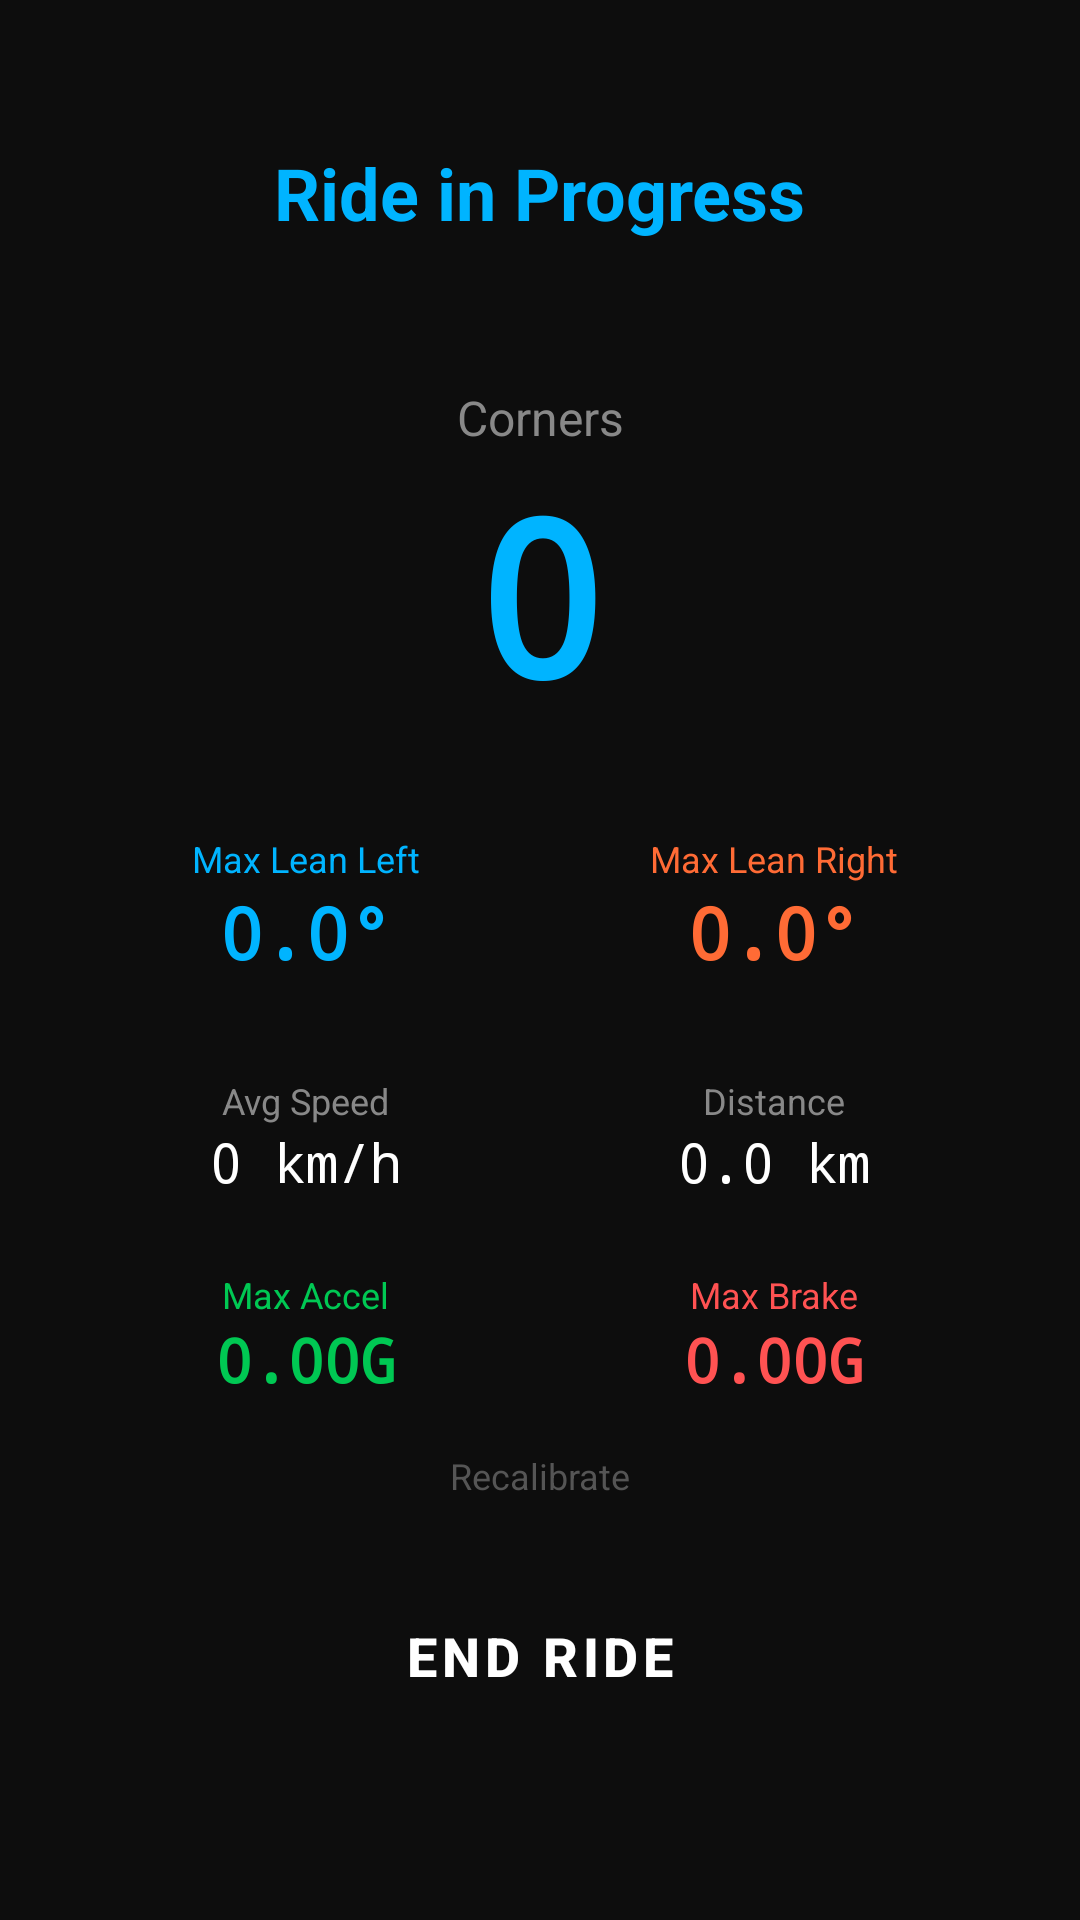

Layout XML and referenced resources for this Android screen:
<!-- AndroidManifest.xml: application theme Theme.TwistCounter -->
<!-- res/layout/fragment_ride_in_progress.xml -->
<?xml version="1.0" encoding="utf-8"?>
<androidx.constraintlayout.widget.ConstraintLayout
    xmlns:android="http://schemas.android.com/apk/res/android"
    xmlns:app="http://schemas.android.com/apk/res-auto"
    android:layout_width="match_parent"
    android:layout_height="match_parent"
    android:background="@color/background"
    android:padding="24dp">

    
    <TextView
        android:id="@+id/rideInProgressTitle"
        android:layout_width="wrap_content"
        android:layout_height="wrap_content"
        android:text="@string/ride_in_progress"
        android:textColor="@color/primary"
        android:textSize="24sp"
        android:textStyle="bold"
        app:layout_constraintTop_toTopOf="parent"
        app:layout_constraintStart_toStartOf="parent"
        app:layout_constraintEnd_toEndOf="parent"
        android:layout_marginTop="24dp" />

    
    <TextView
        android:id="@+id/cornerCountLabel"
        android:layout_width="wrap_content"
        android:layout_height="wrap_content"
        android:text="@string/corners"
        android:textColor="@color/text_secondary"
        android:textSize="16sp"
        app:layout_constraintTop_toBottomOf="@id/rideInProgressTitle"
        app:layout_constraintStart_toStartOf="parent"
        app:layout_constraintEnd_toEndOf="parent"
        android:layout_marginTop="48dp" />

    <TextView
        android:id="@+id/cornerCountValue"
        android:layout_width="wrap_content"
        android:layout_height="wrap_content"
        android:text="0"
        android:textColor="@color/primary"
        android:textSize="72sp"
        android:textStyle="bold"
        android:fontFamily="monospace"
        app:layout_constraintTop_toBottomOf="@id/cornerCountLabel"
        app:layout_constraintStart_toStartOf="parent"
        app:layout_constraintEnd_toEndOf="parent" />

    
    <LinearLayout
        android:id="@+id/leanIndicators"
        android:layout_width="0dp"
        android:layout_height="wrap_content"
        android:orientation="horizontal"
        android:gravity="center"
        app:layout_constraintTop_toBottomOf="@id/cornerCountValue"
        app:layout_constraintStart_toStartOf="parent"
        app:layout_constraintEnd_toEndOf="parent"
        android:layout_marginTop="32dp">

        
        <LinearLayout
            android:layout_width="0dp"
            android:layout_height="wrap_content"
            android:layout_weight="1"
            android:orientation="vertical"
            android:gravity="center">
            
            <TextView
                android:layout_width="wrap_content"
                android:layout_height="wrap_content"
                android:text="@string/max_lean_left"
                android:textColor="@color/lean_left"
                android:textSize="12sp" />
            
            <TextView
                android:id="@+id/maxLeanLeft"
                android:layout_width="wrap_content"
                android:layout_height="wrap_content"
                android:text="0.0°"
                android:textColor="@color/lean_left"
                android:textSize="24sp"
                android:textStyle="bold"
                android:fontFamily="monospace" />
        </LinearLayout>

        
        <LinearLayout
            android:layout_width="0dp"
            android:layout_height="wrap_content"
            android:layout_weight="1"
            android:orientation="vertical"
            android:gravity="center">
            
            <TextView
                android:layout_width="wrap_content"
                android:layout_height="wrap_content"
                android:text="@string/max_lean_right"
                android:textColor="@color/lean_right"
                android:textSize="12sp" />
            
            <TextView
                android:id="@+id/maxLeanRight"
                android:layout_width="wrap_content"
                android:layout_height="wrap_content"
                android:text="0.0°"
                android:textColor="@color/lean_right"
                android:textSize="24sp"
                android:textStyle="bold"
                android:fontFamily="monospace" />
        </LinearLayout>
    </LinearLayout>

    
    <LinearLayout
        android:id="@+id/speedDistanceRow"
        android:layout_width="0dp"
        android:layout_height="wrap_content"
        android:orientation="horizontal"
        android:gravity="center"
        app:layout_constraintTop_toBottomOf="@id/leanIndicators"
        app:layout_constraintStart_toStartOf="parent"
        app:layout_constraintEnd_toEndOf="parent"
        android:layout_marginTop="32dp">

        <LinearLayout
            android:layout_width="0dp"
            android:layout_height="wrap_content"
            android:layout_weight="1"
            android:orientation="vertical"
            android:gravity="center">
            
            <TextView
                android:layout_width="wrap_content"
                android:layout_height="wrap_content"
                android:text="@string/avg_speed"
                android:textColor="@color/text_secondary"
                android:textSize="12sp" />
            
            <TextView
                android:id="@+id/currentSpeed"
                android:layout_width="wrap_content"
                android:layout_height="wrap_content"
                android:text="0 km/h"
                android:textColor="@color/text_primary"
                android:textSize="18sp"
                android:fontFamily="monospace" />
        </LinearLayout>

        <LinearLayout
            android:layout_width="0dp"
            android:layout_height="wrap_content"
            android:layout_weight="1"
            android:orientation="vertical"
            android:gravity="center">
            
            <TextView
                android:layout_width="wrap_content"
                android:layout_height="wrap_content"
                android:text="@string/distance"
                android:textColor="@color/text_secondary"
                android:textSize="12sp" />
            
            <TextView
                android:id="@+id/distance"
                android:layout_width="wrap_content"
                android:layout_height="wrap_content"
                android:text="0.0 km"
                android:textColor="@color/text_primary"
                android:textSize="18sp"
                android:fontFamily="monospace" />
        </LinearLayout>
    </LinearLayout>

    
    <LinearLayout
        android:id="@+id/accelBrakeRow"
        android:layout_width="0dp"
        android:layout_height="wrap_content"
        android:orientation="horizontal"
        android:gravity="center"
        app:layout_constraintTop_toBottomOf="@id/speedDistanceRow"
        app:layout_constraintStart_toStartOf="parent"
        app:layout_constraintEnd_toEndOf="parent"
        android:layout_marginTop="24dp">

        <LinearLayout
            android:layout_width="0dp"
            android:layout_height="wrap_content"
            android:layout_weight="1"
            android:orientation="vertical"
            android:gravity="center">
            
            <TextView
                android:layout_width="wrap_content"
                android:layout_height="wrap_content"
                android:text="Max Accel"
                android:textColor="@color/accel_green"
                android:textSize="12sp" />
            
            <TextView
                android:id="@+id/maxAccelG"
                android:layout_width="wrap_content"
                android:layout_height="wrap_content"
                android:text="0.00G"
                android:textColor="@color/accel_green"
                android:textSize="20sp"
                android:textStyle="bold"
                android:fontFamily="monospace" />
        </LinearLayout>

        <LinearLayout
            android:layout_width="0dp"
            android:layout_height="wrap_content"
            android:layout_weight="1"
            android:orientation="vertical"
            android:gravity="center">
            
            <TextView
                android:layout_width="wrap_content"
                android:layout_height="wrap_content"
                android:text="Max Brake"
                android:textColor="@color/brake_red"
                android:textSize="12sp" />
            
            <TextView
                android:id="@+id/maxBrakeG"
                android:layout_width="wrap_content"
                android:layout_height="wrap_content"
                android:text="0.00G"
                android:textColor="@color/brake_red"
                android:textSize="20sp"
                android:textStyle="bold"
                android:fontFamily="monospace" />
        </LinearLayout>
    </LinearLayout>

    
    <TextView
        android:id="@+id/recalibrateButton"
        android:layout_width="wrap_content"
        android:layout_height="wrap_content"
        android:text="Recalibrate"
        android:textColor="#555555"
        android:textSize="12sp"
        android:padding="12dp"
        app:layout_constraintBottom_toTopOf="@id/endRideButton"
        app:layout_constraintStart_toStartOf="parent"
        app:layout_constraintEnd_toEndOf="parent"
        android:layout_marginBottom="8dp" />

    
    <Button
        android:id="@+id/endRideButton"
        android:layout_width="0dp"
        android:layout_height="64dp"
        android:text="@string/end_ride"
        android:textSize="18sp"
        android:textStyle="bold"
        android:backgroundTint="@color/secondary"
        app:layout_constraintBottom_toBottomOf="parent"
        app:layout_constraintStart_toStartOf="parent"
        app:layout_constraintEnd_toEndOf="parent"
        android:layout_marginBottom="32dp" />

</androidx.constraintlayout.widget.ConstraintLayout>
<!-- resources referenced by this layout -->
<resources>
  <color name="accel_green">#00C853</color>
  <color name="background">#0D0D0D</color>
  <color name="brake_red">#FF5252</color>
  <color name="lean_left">#00B4FF</color>
  <color name="lean_right">#FF6B35</color>
  <color name="primary">#00B4FF</color>
  <color name="secondary">#FFB800</color>
  <color name="text_primary">#FFFFFF</color>
  <color name="text_secondary">#888888</color>
  <string name="avg_speed">Avg Speed</string>
  <string name="corners">Corners</string>
  <string name="distance">Distance</string>
  <string name="end_ride">End Ride</string>
  <string name="max_lean_left">Max Lean Left</string>
  <string name="max_lean_right">Max Lean Right</string>
  <string name="ride_in_progress">Ride in Progress</string>
  <style name="Theme.TwistCounter" parent="Theme.MaterialComponents.DayNight.NoActionBar">
          
          <item name="colorPrimary">@color/primary</item>
          <item name="colorPrimaryVariant">@color/primary_variant</item>
          <item name="colorSecondary">@color/secondary</item>
          <item name="colorSecondaryVariant">@color/secondary_variant</item>
          
          
          <item name="android:colorBackground">@color/background</item>
          <item name="backgroundColor">@color/background</item>
          
          
          <item name="android:statusBarColor">@color/background</item>
          <item name="android:windowLightStatusBar">false</item>
          
          
          <item name="android:navigationBarColor">@color/background</item>
          
          
          <item name="android:textColorPrimary">@color/text_primary</item>
          <item name="android:textColorSecondary">@color/text_secondary</item>
          
          
          <item name="buttonStyle">@style/Widget.TwistCounter.Button</item>
      </style>
  <color name="primary_variant">#0091CC</color>
  <color name="secondary_variant">#CC9300</color>
  <style name="Widget.TwistCounter.Button" parent="Widget.MaterialComponents.Button">
          <item name="android:textColor">@color/text_primary</item>
          <item name="backgroundTint">@color/primary</item>
          <item name="cornerRadius">8dp</item>
      </style>
</resources>
